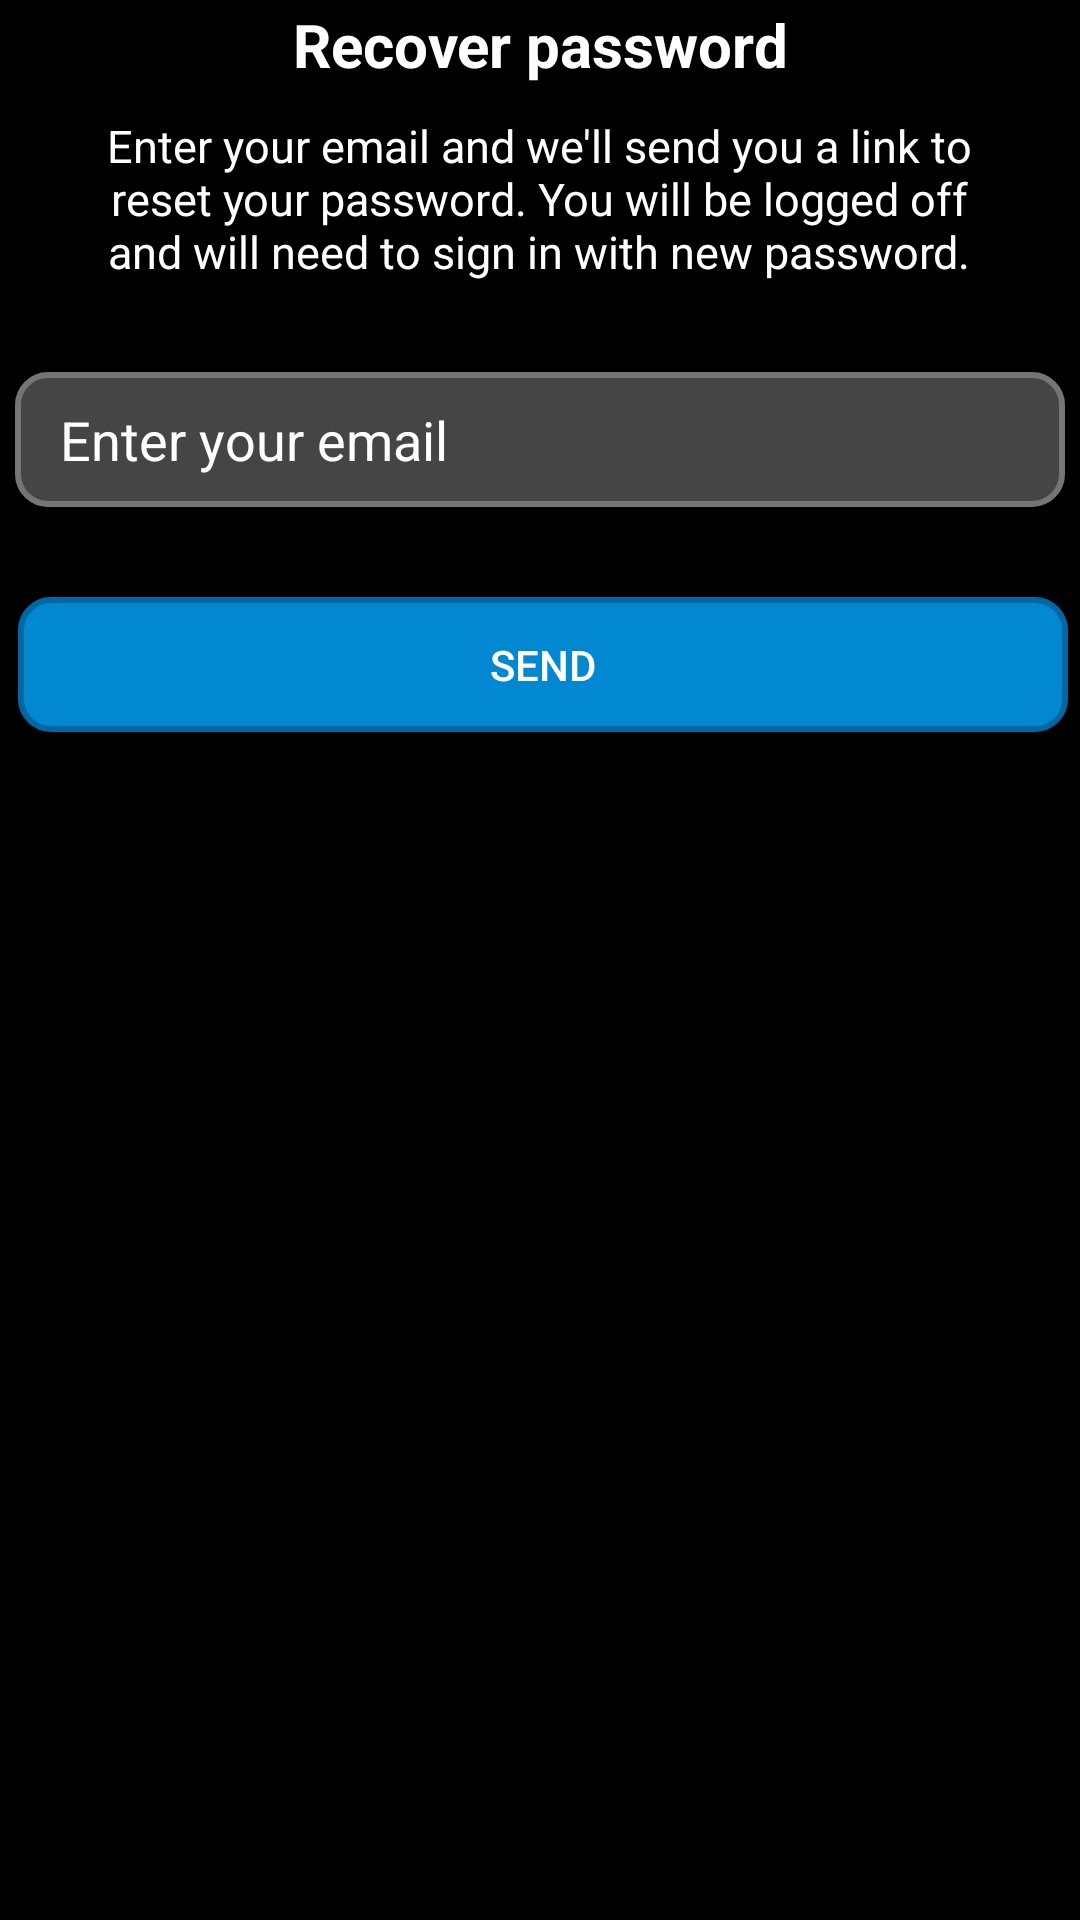

Here is an Android app screen rendered from its layout file. Give the layout XML and the strings, colors and styles it references.
<!-- AndroidManifest.xml: application theme Theme.SocialCalendar -->
<!-- res/layout/activity_reset_password_in_settings.xml -->
<?xml version="1.0" encoding="utf-8"?>
<androidx.constraintlayout.widget.ConstraintLayout xmlns:android="http://schemas.android.com/apk/res/android"
    xmlns:app="http://schemas.android.com/apk/res-auto"
    xmlns:tools="http://schemas.android.com/tools"
    android:layout_width="match_parent"
    android:layout_height="match_parent"
    android:background="@color/black"
    tools:context=".ResetPasswordActivity">


    <TextView
        android:id="@+id/textView"
        android:layout_width="wrap_content"
        android:layout_height="wrap_content"
        android:layout_marginBottom="10dp"
        android:text="@string/recover_password"
        android:textColor="#FFFFFF"
        android:textSize="20sp"
        android:textStyle="bold"
        app:layout_constraintBottom_toTopOf="@+id/textView3"
        app:layout_constraintEnd_toEndOf="parent"
        app:layout_constraintStart_toStartOf="parent" />

    <EditText
        android:id="@+id/reset_password_email"
        android:layout_width="350dp"
        android:layout_height="45dp"
        android:layout_marginBottom="30dp"
        android:background="@drawable/input"
        android:ems="10"
        android:hint="@string/enter_your_email"
        android:importantForAutofill="no"
        android:inputType="textEmailAddress"
        android:paddingStart="15dp"
        android:paddingLeft="15dp"
        android:textColor="#FFFFFF"
        android:textColorHint="#FFFFFF"
        app:layout_constraintBottom_toTopOf="@+id/reset_password_button"
        app:layout_constraintEnd_toEndOf="parent"
        app:layout_constraintHorizontal_bias="0.488"
        app:layout_constraintStart_toStartOf="parent" />

    <TextView
        android:id="@+id/textView3"
        android:layout_width="300dp"
        android:layout_height="wrap_content"
        android:layout_marginBottom="30dp"
        android:gravity="center"
        android:text="Enter your email and we'll send you a link to reset your password. You will be logged off and will need to sign in with new password."
        android:textColor="#FFFFFF"
        android:textSize="15sp"
        app:layout_constraintBottom_toTopOf="@+id/reset_password_email"
        app:layout_constraintEnd_toEndOf="parent"
        app:layout_constraintHorizontal_bias="0.494"
        app:layout_constraintStart_toStartOf="parent" />

    <Button
        android:id="@+id/reset_password_button"
        android:layout_width="350dp"
        android:layout_height="45dp"
        android:layout_marginBottom="396dp"
        android:background="@drawable/button"
        android:text="@string/send"
        android:textColor="#FFFFFF"
        app:layout_constraintBottom_toBottomOf="parent"
        app:layout_constraintEnd_toEndOf="parent"
        app:layout_constraintHorizontal_bias="0.6"
        app:layout_constraintStart_toStartOf="parent" />


</androidx.constraintlayout.widget.ConstraintLayout>
<!-- resources referenced by this layout -->
<resources>
  <color name="black">#FF000000</color>
  <!-- drawable button (drawable) -->
  <?xml version="1.0" encoding="utf-8"?>
  <shape xmlns:android="http://schemas.android.com/apk/res/android"
      android:shape="rectangle">
      <solid android:color="#0288D1"></solid>
  
      <corners android:radius="10dp"></corners>
  
      <stroke
          android:width="2dp"
          android:color="#0067A5" />
  
  </shape>
  <!-- drawable input (drawable) -->
  <?xml version="1.0" encoding="utf-8"?>
  <shape xmlns:android="http://schemas.android.com/apk/res/android"
      android:shape="rectangle">
      <solid android:color="#454545"></solid>
  
      <corners android:radius="10dp"></corners>
  
      <stroke
          android:width="2dp"
          android:color="#757575" />
  
  </shape>
  <string name="enter_your_email">Enter your email</string>
  <string name="recover_password">Recover password</string>
  <string name="send">Send</string>
  <style name="Theme.SocialCalendar" parent="Theme.AppCompat.DayNight.NoActionBar">
          
          <item name="colorPrimary">@color/grey_200</item>
          <item name="colorPrimaryVariant">@color/grey_700</item>
          <item name="colorOnPrimary">@color/black</item>
          
          <item name="colorSecondary">@color/white</item>
          <item name="colorSecondaryVariant">@color/white</item>
          <item name="colorOnSecondary">@color/black</item>
          
          <item name="android:statusBarColor" tools:targetApi="l">?attr/colorPrimaryVariant</item>
          
      </style>
  <color name="grey_200">#DBDADC</color>
  <color name="grey_700">#A6A6A6</color>
  <color name="white">#FFFFFFFF</color>
</resources>
